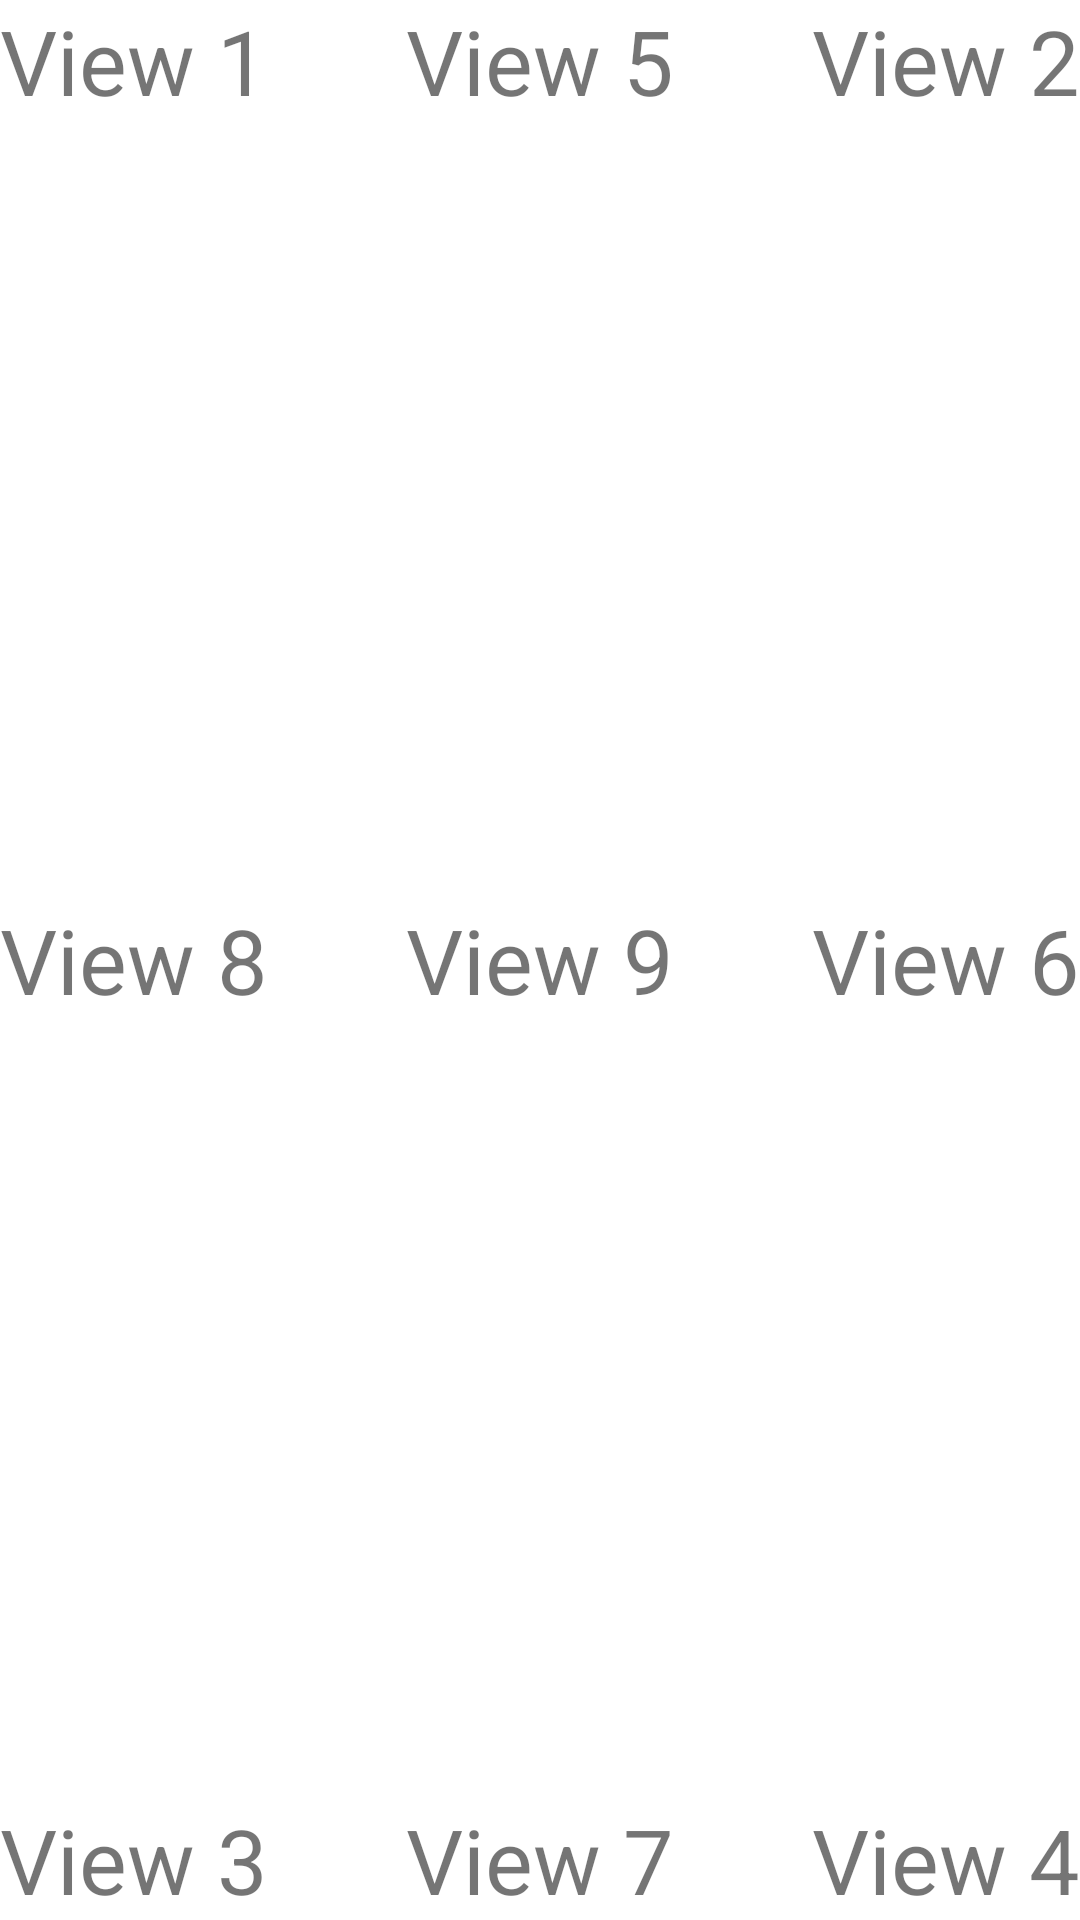

Here is an Android app screen rendered from its layout file. Give the layout XML and the strings, colors and styles it references.
<!-- AndroidManifest.xml: application theme Theme.RelativeLayout30112021 -->
<!-- res/layout/activity_main.xml -->
<?xml version="1.0" encoding="utf-8"?>
<RelativeLayout xmlns:android="http://schemas.android.com/apk/res/android"
    xmlns:app="http://schemas.android.com/apk/res-auto"
    xmlns:tools="http://schemas.android.com/tools"
    android:layout_width="match_parent"
    android:layout_height="match_parent"
    tools:context=".MainActivity">

    <TextView
        android:layout_width="wrap_content"
        android:layout_height="wrap_content"
        android:text="View 1"
        android:textSize="30sp" />

    <TextView
        android:layout_width="wrap_content"
        android:layout_height="wrap_content"
        android:layout_alignParentEnd="true"
        android:text="View 2"
        android:textSize="30sp" />

    <TextView
        android:layout_width="wrap_content"
        android:layout_height="wrap_content"
        android:layout_alignParentBottom="true"
        android:text="View 3"
        android:textSize="30sp" />

    <TextView
        android:layout_width="wrap_content"
        android:layout_height="wrap_content"
        android:layout_alignParentEnd="true"
        android:layout_alignParentBottom="true"
        android:text="View 4"
        android:textSize="30sp" />

    <TextView
        android:layout_width="wrap_content"
        android:layout_height="wrap_content"
        android:layout_centerHorizontal="true"
        android:text="View 5"
        android:textSize="30sp" />

    <TextView
        android:layout_width="wrap_content"
        android:layout_height="wrap_content"
        android:layout_alignParentEnd="true"
        android:layout_centerVertical="true"
        android:text="View 6"
        android:textSize="30sp" />

    <TextView
        android:layout_width="wrap_content"
        android:layout_height="wrap_content"
        android:layout_alignParentBottom="true"
        android:layout_centerHorizontal="true"
        android:text="View 7"
        android:textSize="30sp" />

    <TextView
        android:layout_width="wrap_content"
        android:layout_height="wrap_content"
        android:layout_centerVertical="true"
        android:text="View 8"
        android:textSize="30sp" />

    <TextView
        android:layout_width="wrap_content"
        android:layout_height="wrap_content"
        android:layout_centerInParent="true"
        android:text="View 9"
        android:textSize="30sp" />
</RelativeLayout>
<!-- resources referenced by this layout -->
<resources>
  <style name="Theme.RelativeLayout30112021" parent="Theme.MaterialComponents.DayNight.DarkActionBar">
          
          <item name="colorPrimary">@color/purple_500</item>
          <item name="colorPrimaryVariant">@color/purple_700</item>
          <item name="colorOnPrimary">@color/white</item>
          
          <item name="colorSecondary">@color/teal_200</item>
          <item name="colorSecondaryVariant">@color/teal_700</item>
          <item name="colorOnSecondary">@color/black</item>
          
          <item name="android:statusBarColor" tools:targetApi="l">?attr/colorPrimaryVariant</item>
          
      </style>
  <!-- not gathered from this repository: default colours our renderer supplied (Android Studio template values) -->
  <color name="purple_500">#FF6200EE</color>
  <color name="purple_700">#FF3700B3</color>
  <color name="teal_200">#FF03DAC5</color>
  <color name="teal_700">#FF018786</color>
  <color name="black">#FF000000</color>
  <color name="white">#FFFFFFFF</color>
</resources>
